Dataset: dataset (GitHub, ayushshedame-ai/Road-Construction-monitoring-). Classes: earthwork, 1 gsb, 2 wmm, 3 dbm, bituminous concrete asphalt, road markings.

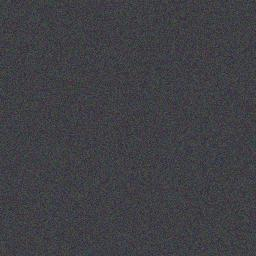
Label: 3 dbm

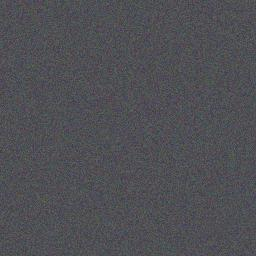
Label: road markings

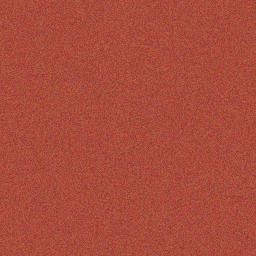
Label: 2 wmm

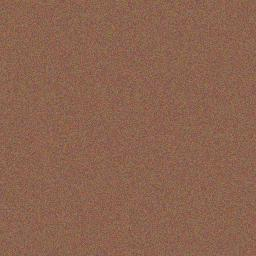
Label: earthwork

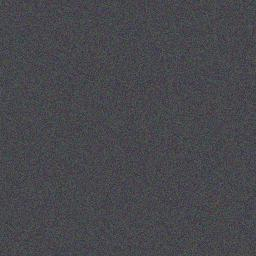
Label: bituminous concrete asphalt

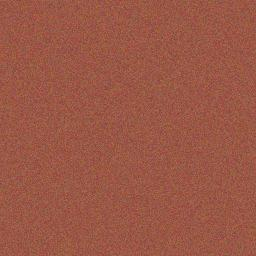
Label: 1 gsb
